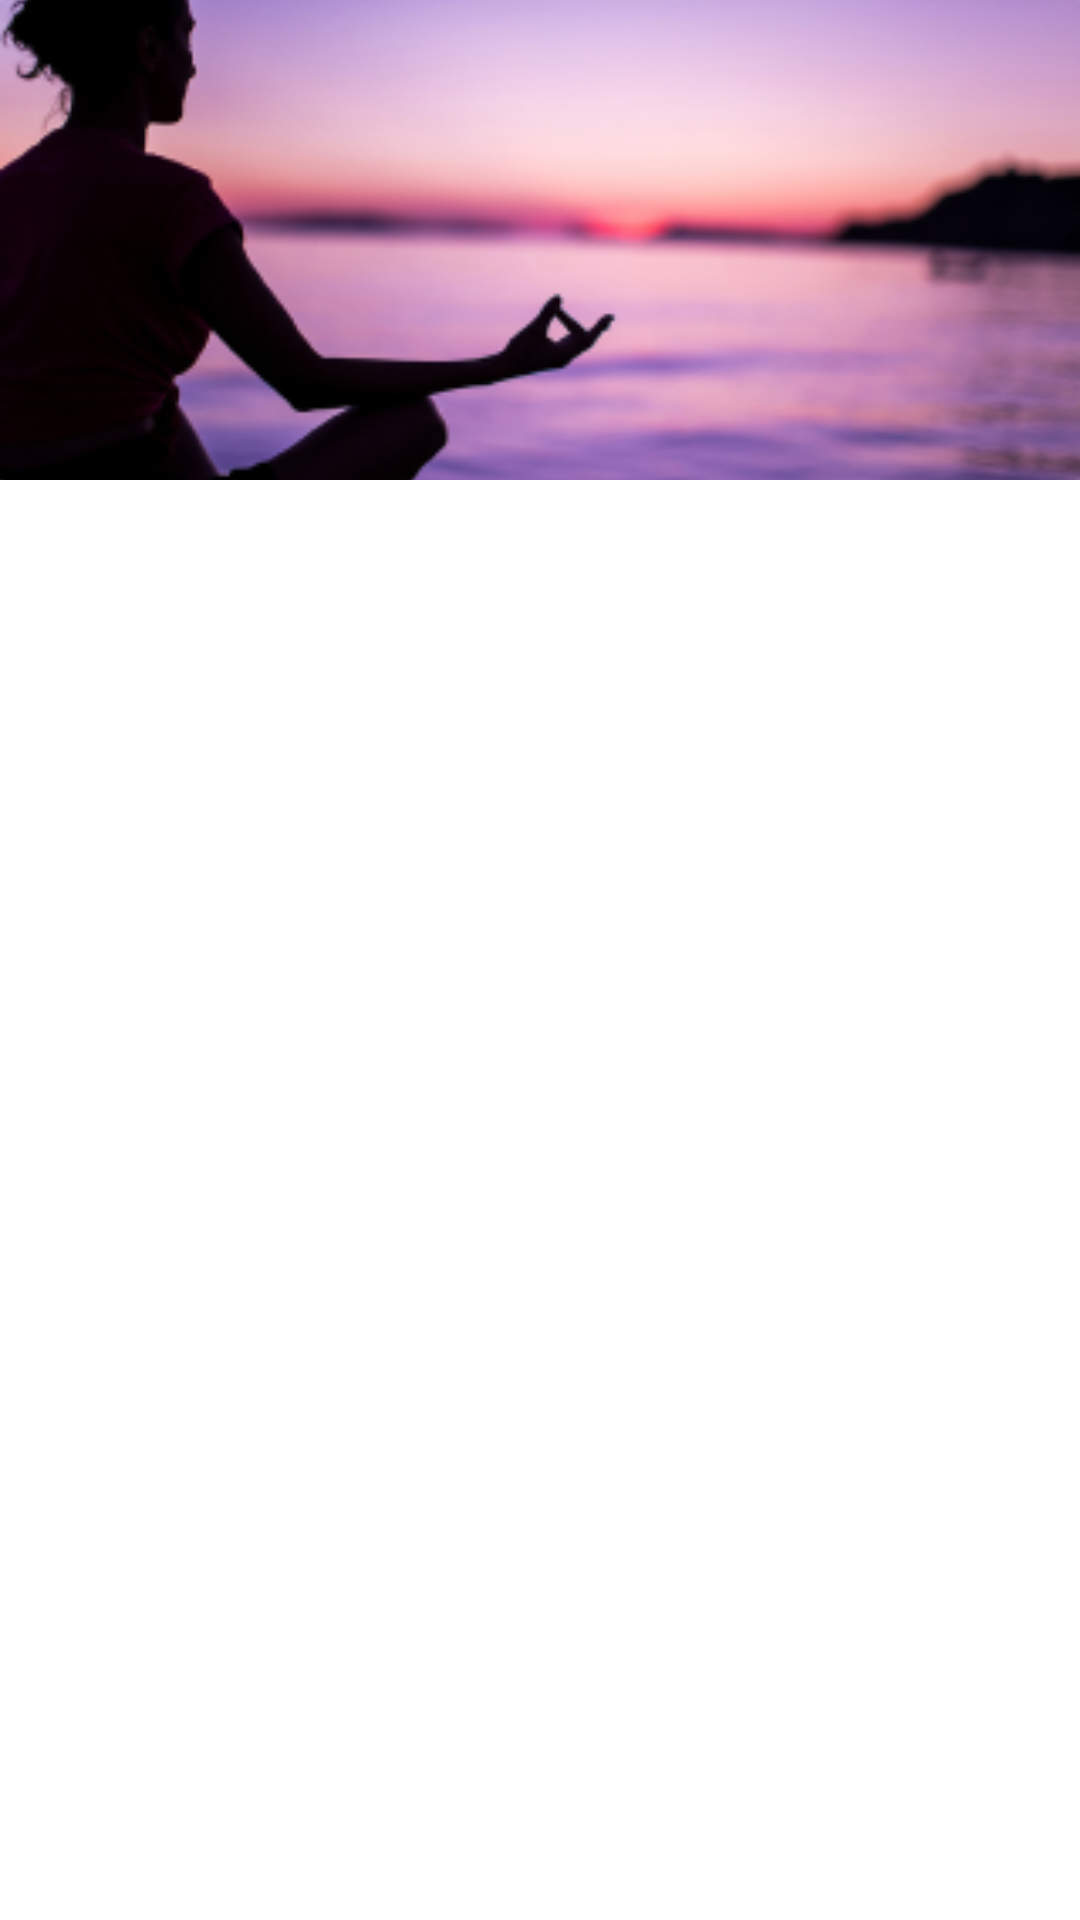

Write the Android layout XML for this screen, with the resource values it uses.
<!-- AndroidManifest.xml: application theme Theme.MoodnitoringApp -->
<!-- res/layout/fragment_actuacion_details.xml -->
<?xml version="1.0" encoding="utf-8"?>
<androidx.constraintlayout.widget.ConstraintLayout xmlns:android="http://schemas.android.com/apk/res/android"
    xmlns:tools="http://schemas.android.com/tools"
    android:layout_width="match_parent"
    android:layout_height="match_parent"
    xmlns:app="http://schemas.android.com/apk/res-auto"
    tools:context=".ui.actuacion.details.ActuacionDetailsFragment">


    <ImageView
        android:id="@+id/imgPace"
        android:layout_width="match_parent"
        android:layout_height="wrap_content"
        android:scaleType="centerCrop"
        app:layout_constraintStart_toStartOf="parent"
        app:layout_constraintEnd_toEndOf="parent"
        app:layout_constraintTop_toTopOf="parent"
        app:srcCompat="@drawable/rectangle_1" />

    <com.google.android.material.textview.MaterialTextView
        android:id="@+id/tvTitle"
        android:layout_width="0dp"
        android:layout_height="wrap_content"
        app:layout_constraintStart_toStartOf="parent"
        app:layout_constraintEnd_toEndOf="parent"
        app:layout_constraintTop_toBottomOf="@id/imgPace"
        tools:text="Title"
        android:textAppearance="?attr/textAppearanceHeadline5"
        android:layout_marginHorizontal="@dimen/common_padding_default"
        android:layout_marginTop="@dimen/common_padding_default"/>


        <com.google.android.material.textview.MaterialTextView
            android:id="@+id/tvDesciption"
            android:layout_width="0dp"
            android:layout_height="wrap_content"
            android:layout_marginVertical="@dimen/common_padding_default"
            app:layout_constraintStart_toStartOf="@id/tvTitle"
            app:layout_constraintEnd_toEndOf="@id/tvTitle"
            app:layout_constraintTop_toBottomOf="@id/tvTitle"
            android:paddingBottom="@dimen/common_padding_default"/>



</androidx.constraintlayout.widget.ConstraintLayout>
<!-- resources referenced by this layout -->
<resources>
  <dimen name="common_padding_default">16dp</dimen>
  <!-- drawable rectangle_1: png bitmap (drawable, 60932 bytes) -->
  <style name="Theme.MoodnitoringApp" parent="Theme.MaterialComponents.DayNight.DarkActionBar">
          
          <item name="colorPrimary">@color/primaryColor</item>
          <item name="colorPrimaryVariant">@color/primaryLightColor</item>
          <item name="colorOnPrimary">@color/primaryDarkColor</item>
          
          <item name="colorSecondary">@color/secondaryColor</item>
          <item name="colorSecondaryVariant">@color/secondaryLightColor</item>
          <item name="colorOnSecondary">@color/secondaryDarkColor</item>
          
          <item name="android:statusBarColor" tools:targetApi="l">?attr/colorPrimaryVariant</item>
          
      </style>
  <color name="primaryColor">#e0e0e0</color>
  <color name="primaryLightColor">#ffffff</color>
  <color name="primaryDarkColor">#aeaeae</color>
  <color name="secondaryColor">#039be5</color>
  <color name="secondaryLightColor">#63ccff</color>
  <color name="secondaryDarkColor">#006db3</color>
</resources>
